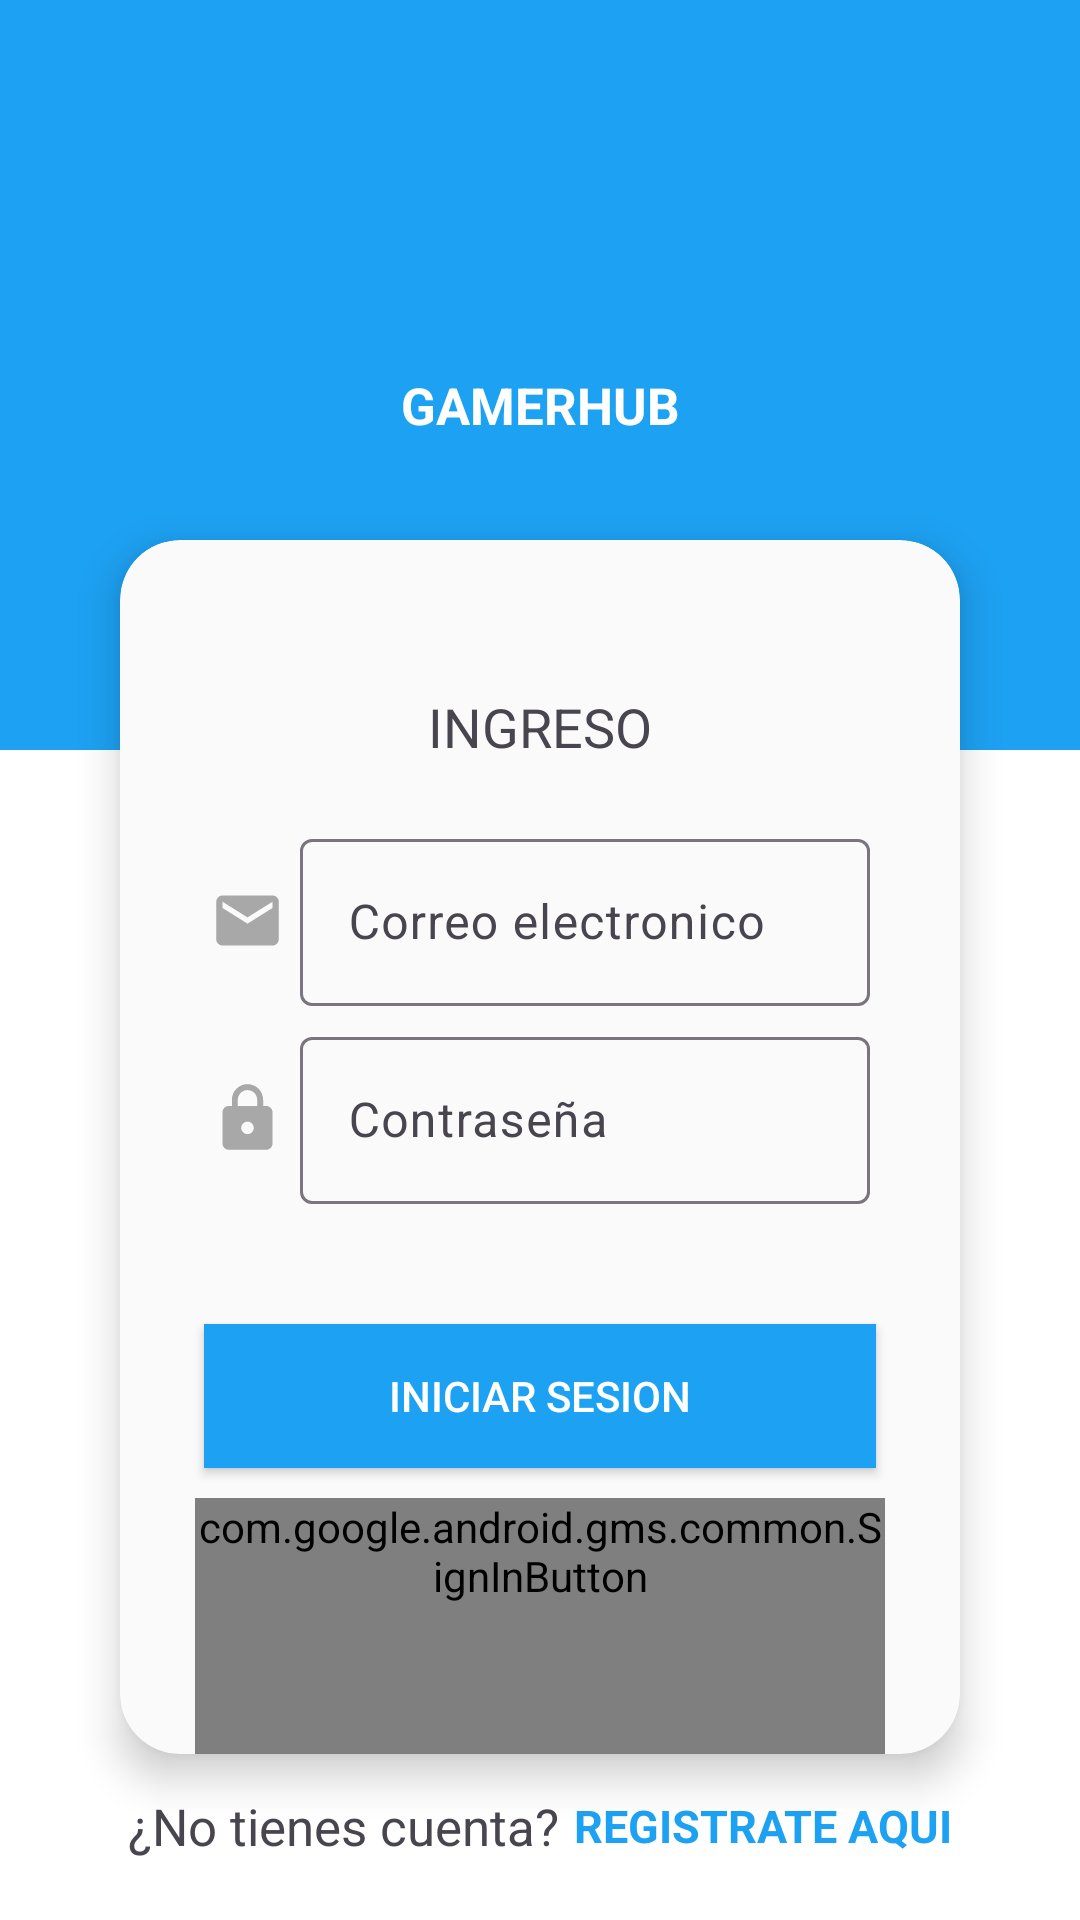

Produce the Android XML layout that renders to this screen, including the resource entries it uses.
<!-- AndroidManifest.xml: activity theme Theme.GamerHub -->
<!-- res/layout/activity_main.xml -->
<?xml version="1.0" encoding="utf-8"?>
<androidx.coordinatorlayout.widget.CoordinatorLayout
    xmlns:android="http://schemas.android.com/apk/res/android"
    xmlns:app="http://schemas.android.com/apk/res-auto"
    xmlns:tools="http://schemas.android.com/tools"
    android:layout_width="match_parent"
    android:layout_height="match_parent"
    android:fitsSystemWindows="true"
    tools:context=".activities.MainActivity">

    <LinearLayout
        android:layout_width="match_parent"
        android:layout_height="match_parent"
        android:orientation="vertical" >

        <FrameLayout
            android:layout_width="match_parent"
            android:layout_height="250dp"
            android:elevation="4dp"
            >

            <View
                android:layout_width="match_parent"
                android:layout_height="match_parent"
                android:background="@color/colorPrimary"
                />

            <ImageView
                app:tint="@color/colorWhite"
                android:layout_width="130dp"
                android:layout_height="130dp"
                android:src="@drawable/ic_person"
                android:layout_gravity="center|top" />

            <TextView
                android:textColor="@color/colorWhite"
                android:layout_width="match_parent"
                android:layout_height="wrap_content"
                android:text="GAMERHUB"
                android:layout_gravity="center"
                android:textAlignment="center"
                android:textStyle="bold"
                android:textSize="17dp"
                android:layout_marginTop="10dp"/>

        </FrameLayout>

    </LinearLayout>

    <androidx.cardview.widget.CardView
        android:layout_width="match_parent"
        android:layout_height="wrap_content"
        app:cardBackgroundColor="@color/colorSecondaryDarker"
        app:cardElevation="8dp"
        app:cardCornerRadius="20dp"
        android:layout_gravity="top|center"
        android:layout_marginTop="180dp"
        android:layout_marginLeft="40dp"
        android:layout_marginRight="40dp"
        >

        <LinearLayout
            android:layout_width="match_parent"
            android:layout_height="wrap_content"
            android:orientation="vertical">

            <TextView
                android:layout_width="match_parent"
                android:layout_height="wrap_content"
                android:text="INGRESO"
                android:paddingTop="50dp"
                android:textAlignment="center"
                android:textSize="18dp" />

            <LinearLayout
                android:layout_width="match_parent"
                android:layout_height="wrap_content"
                android:orientation="horizontal"
                android:layout_marginLeft="30dp"
                android:layout_marginRight="30dp"
                android:layout_marginTop="20dp">

                <ImageView
                    android:layout_width="25dp"
                    android:layout_height="25dp"
                    android:src="@drawable/ic_email_grey"
                    android:layout_marginTop="20dp"
                    android:layout_marginRight="5dp"/>

                <com.google.android.material.textfield.TextInputLayout
                    android:layout_width="match_parent"
                    android:layout_height="wrap_content"
                    >

                    <com.google.android.material.textfield.TextInputEditText
                        android:id="@+id/textInputEmail"
                        android:layout_width="match_parent"
                        android:layout_height="wrap_content"
                        android:hint="Correo electronico"
                        android:inputType="textEmailAddress" />

                </com.google.android.material.textfield.TextInputLayout>


            </LinearLayout>

            <LinearLayout
                android:layout_width="match_parent"
                android:layout_height="wrap_content"
                android:orientation="horizontal"
                android:layout_marginRight="30dp"
                android:layout_marginLeft="30dp"
                android:layout_marginTop="5dp">

                <ImageView
                    android:layout_width="25dp"
                    android:layout_height="25dp"
                    android:src="@drawable/ic_https_black_24dp"
                    android:layout_marginTop="20dp"
                    android:layout_marginRight="5dp"/>

                <com.google.android.material.textfield.TextInputLayout
                    android:layout_width="match_parent"
                    android:layout_height="wrap_content"
                    >

                    <com.google.android.material.textfield.TextInputEditText
                        android:id="@+id/textInputPassword"
                        android:layout_width="match_parent"
                        android:layout_height="wrap_content"
                        android:hint="Contraseña"
                        android:inputType="textPassword" />

                </com.google.android.material.textfield.TextInputLayout>



            </LinearLayout>


            <Button
                android:id="@+id/btnLogin"
                android:layout_width="match_parent"
                android:layout_height="wrap_content"
                android:text="INICIAR SESION"
                android:background="@color/colorPrimary"
                android:textColor="@color/colorWhite"
                android:layout_marginTop="40dp"
                android:layout_marginLeft="28dp"
                android:layout_marginRight="28dp"/>

            <com.google.android.gms.common.SignInButton
                android:id="@+id/btnLoginGoogle"
                android:layout_width="match_parent"
                android:layout_height="wrap_content"
                android:layout_marginTop="10dp"
                android:layout_marginRight="25dp"
                android:layout_marginLeft="25dp"
                android:paddingBottom="50dp"
                app:colorScheme="dark" />

        </LinearLayout>

    </androidx.cardview.widget.CardView>

    <LinearLayout
        android:layout_width="match_parent"
        android:layout_height="wrap_content"
        android:orientation="horizontal"
        android:gravity="center"
        android:layout_gravity="bottom"
        android:layout_marginBottom="20dp"
        android:layout_marginTop="10dp">

        <TextView
            android:layout_width="wrap_content"
            android:layout_height="wrap_content"
            android:text="¿No tienes cuenta?"
            android:textSize="17sp"/>

        <TextView
            android:id="@+id/textViewRegister"
            android:layout_width="wrap_content"
            android:layout_height="wrap_content"
            android:text="REGISTRATE AQUI"
            android:layout_marginLeft="5dp"
            android:textSize="15sp"
            android:textColor="@color/colorPrimary"
            android:textStyle="bold"
            />

    </LinearLayout>


</androidx.coordinatorlayout.widget.CoordinatorLayout>
<!-- resources referenced by this layout -->
<resources>
  <color name="colorPrimary">#1DA1F2</color>
  <color name="colorSecondaryDarker">#FAFAFA</color>
  <color name="colorWhite">#FFFFFF</color>
  <!-- drawable ic_email_grey (drawable) -->
  <vector android:height="50dp" android:tint="#A8A8A8"
      android:viewportHeight="24.0" android:viewportWidth="24.0"
      android:width="50dp" xmlns:android="http://schemas.android.com/apk/res/android">
      <path android:fillColor="#FF000000" android:pathData="M20,4L4,4c-1.1,0 -1.99,0.9 -1.99,2L2,18c0,1.1 0.9,2 2,2h16c1.1,0 2,-0.9 2,-2L22,6c0,-1.1 -0.9,-2 -2,-2zM20,8l-8,5 -8,-5L4,6l8,5 8,-5v2z"/>
  </vector>
  <!-- drawable ic_https_black_24dp (drawable) -->
  <vector android:height="50dp" android:tint="#A8A8A8"
      android:viewportHeight="24.0" android:viewportWidth="24.0"
      android:width="50dp" xmlns:android="http://schemas.android.com/apk/res/android">
      <path android:fillColor="#FF000000" android:pathData="M18,8h-1L17,6c0,-2.76 -2.24,-5 -5,-5S7,3.24 7,6v2L6,8c-1.1,0 -2,0.9 -2,2v10c0,1.1 0.9,2 2,2h12c1.1,0 2,-0.9 2,-2L20,10c0,-1.1 -0.9,-2 -2,-2zM12,17c-1.1,0 -2,-0.9 -2,-2s0.9,-2 2,-2 2,0.9 2,2 -0.9,2 -2,2zM15.1,8L8.9,8L8.9,6c0,-1.71 1.39,-3.1 3.1,-3.1 1.71,0 3.1,1.39 3.1,3.1v2z"/>
  </vector>
  <style name="Theme.GamerHub" parent="Base.Theme.GamerHub" />
  <style name="Base.Theme.GamerHub" parent="Theme.Material3.DayNight.NoActionBar">
          <item name="colorPrimary">@color/colorPrimary</item>
          <item name="android:statusBarColor">@color/colorSecondary</item>
          <item name="android:windowBackground">@color/colorSecondary</item>
          <item name="android:navigationBarColor">@color/colorSecondary</item>
          <item name="colorSecondaryContainer">@color/colorNavBarPressed</item>
          <item name="colorSurfaceContainer">@color/colorSecondary</item>
          <item name="android:windowLightStatusBar">true</item>
          <item name="android:windowLightNavigationBar" tools:targetApi="27">true</item>
          <item name="android:screenOrientation">portrait</item>
  
      </style>
  <color name="colorSecondary">#FFFFFF</color>
  <color name="colorNavBarPressed">#F0F0F0</color>
</resources>
